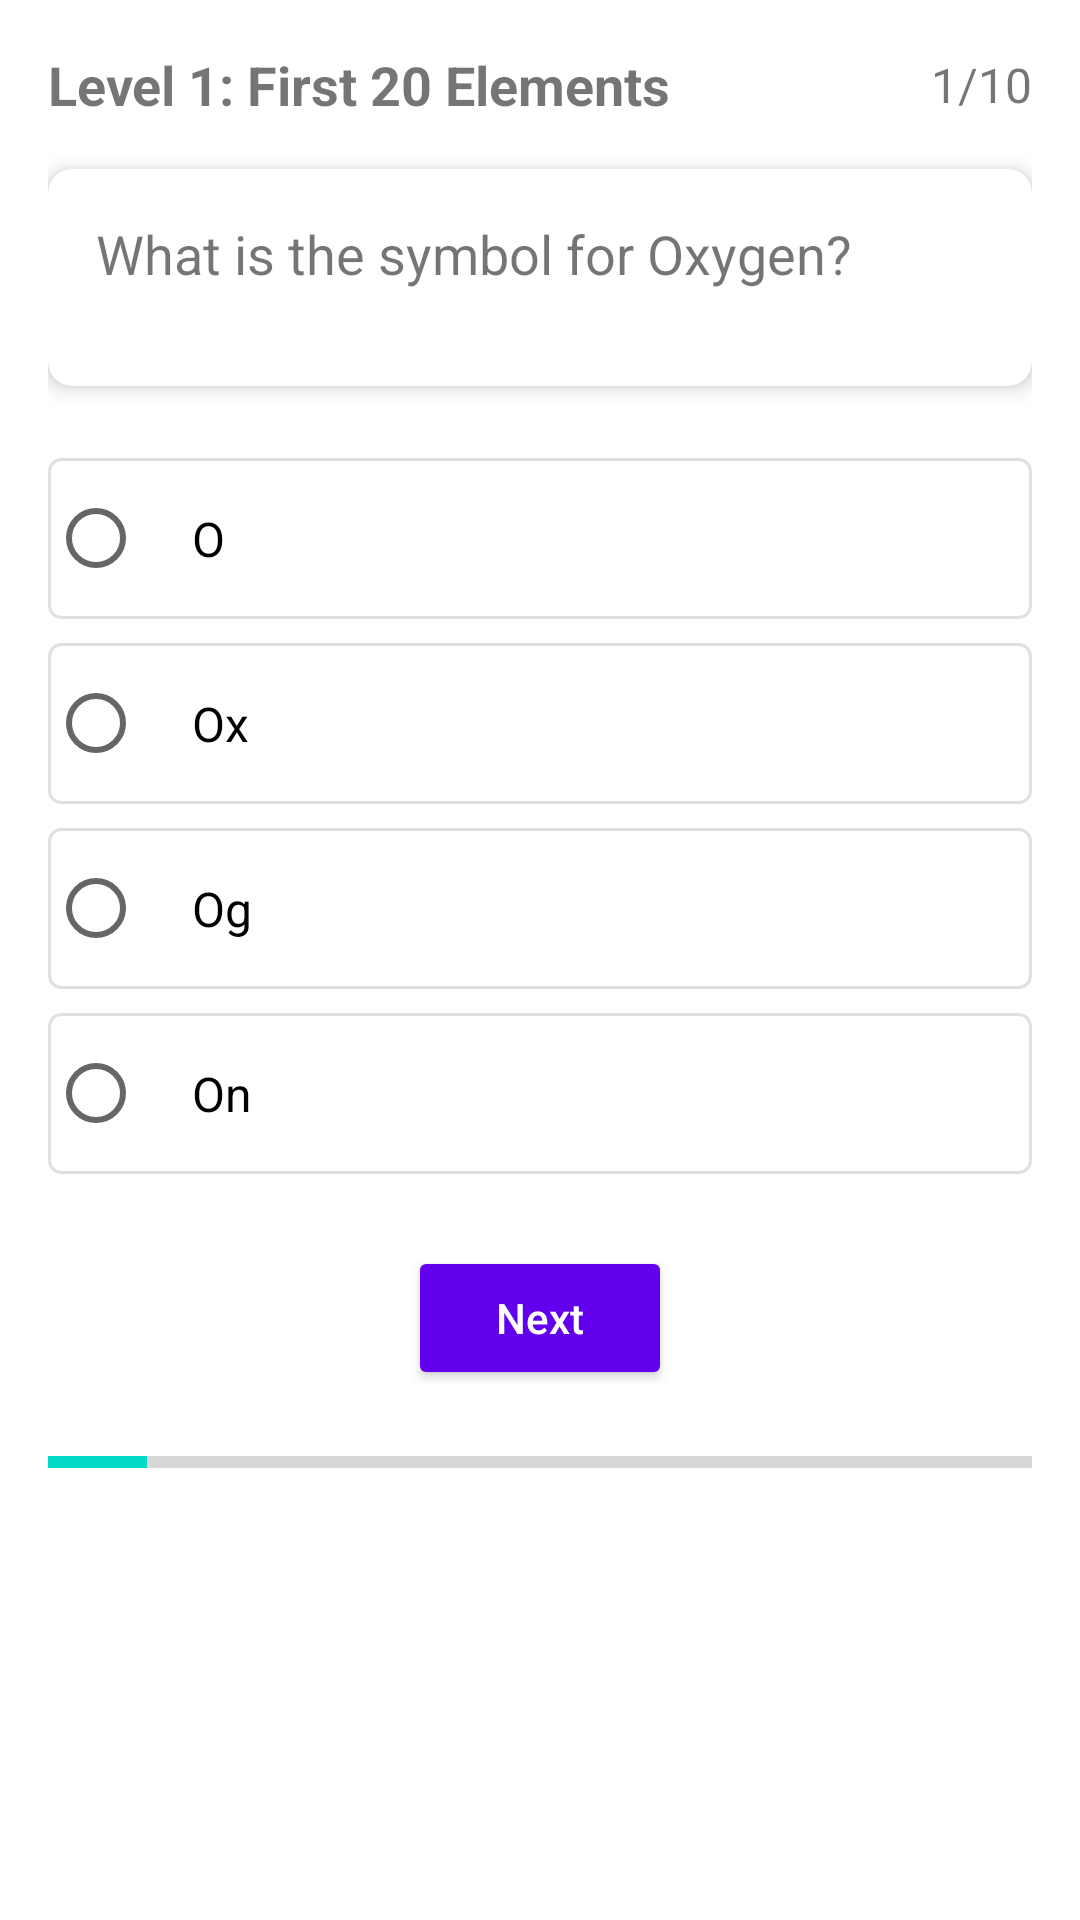

Produce the Android XML layout that renders to this screen, including the resource entries it uses.
<!-- AndroidManifest.xml: application theme Theme.ChemStart -->
<!-- res/layout/activity_quiz.xml -->
<?xml version="1.0" encoding="utf-8"?>
<LinearLayout xmlns:android="http://schemas.android.com/apk/res/android"
    xmlns:app="http://schemas.android.com/apk/res-auto"
    xmlns:tools="http://schemas.android.com/tools"
    android:layout_width="match_parent"
    android:layout_height="match_parent"
    android:orientation="vertical"
    android:padding="16dp"
    android:background="@color/white">

    
    <LinearLayout
        android:layout_width="match_parent"
        android:layout_height="wrap_content"
        android:orientation="horizontal"
        android:gravity="center_vertical"
        android:layout_marginBottom="16dp">

        <TextView
            android:id="@+id/tvLevelTitle"
            android:layout_width="0dp"
            android:layout_height="wrap_content"
            android:layout_weight="1"
            android:text="Level 1: First 20 Elements"
            android:textSize="18sp"
            android:textStyle="bold"/>

        <TextView
            android:id="@+id/tvQuestionCount"
            android:layout_width="wrap_content"
            android:layout_height="wrap_content"
            android:text="1/10"
            android:textSize="16sp"/>
    </LinearLayout>

    
    <androidx.cardview.widget.CardView
        android:layout_width="match_parent"
        android:layout_height="wrap_content"
        android:layout_marginBottom="24dp"
        app:cardCornerRadius="8dp"
        app:cardElevation="4dp">

        <LinearLayout
            android:layout_width="match_parent"
            android:layout_height="wrap_content"
            android:orientation="vertical"
            android:padding="16dp">

            <TextView
                android:id="@+id/tvQuestion"
                android:layout_width="match_parent"
                android:layout_height="wrap_content"
                android:text="What is the symbol for Oxygen?"
                android:textSize="18sp"
                android:layout_marginBottom="16dp"/>

            <ImageView
                android:id="@+id/ivElement"
                android:layout_width="100dp"
                android:layout_height="100dp"
                android:layout_gravity="center_horizontal"
                android:visibility="gone"
                android:contentDescription="Element visual"
                android:layout_marginBottom="16dp"/>
        </LinearLayout>
    </androidx.cardview.widget.CardView>

    
    <RadioGroup
        android:id="@+id/rgOptions"
        android:layout_width="match_parent"
        android:layout_height="wrap_content"
        android:layout_marginBottom="16dp"
        android:orientation="vertical">

        <RadioButton
            android:id="@+id/rbOption1"
            style="@style/QuizOptionButton"
            android:text="O"/>

        <RadioButton
            android:id="@+id/rbOption2"
            style="@style/QuizOptionButton"
            android:text="Ox"/>

        <RadioButton
            android:id="@+id/rbOption3"
            style="@style/QuizOptionButton"
            android:text="Og"/>

        <RadioButton
            android:id="@+id/rbOption4"
            style="@style/QuizOptionButton"
            android:text="On"/>
    </RadioGroup>

    
    <LinearLayout
        android:layout_width="match_parent"
        android:layout_height="wrap_content"
        android:orientation="horizontal"
        android:gravity="center">

        <Button
            android:id="@+id/btnPrevious"
            android:layout_width="wrap_content"
            android:layout_height="wrap_content"
            android:text="Previous"
            android:layout_marginEnd="8dp"
            android:visibility="gone"
            style="@style/QuizActionButton"/>

        <Button
            android:id="@+id/btnNext"
            android:layout_width="wrap_content"
            android:layout_height="wrap_content"
            android:text="Next"
            style="@style/QuizActionButton"/>
    </LinearLayout>

    
    <ProgressBar
        android:id="@+id/progressBar"
        style="?android:attr/progressBarStyleHorizontal"
        android:layout_width="match_parent"
        android:layout_height="wrap_content"
        android:layout_marginTop="16dp"
        android:max="10"
        android:progress="1"/>
</LinearLayout>
<!-- resources referenced by this layout -->
<resources>
  <color name="white">#FFFFFFFF</color>
  <style name="QuizActionButton" parent="Widget.AppCompat.Button">
          <item name="android:layout_width">120dp</item>
          <item name="android:layout_height">48dp</item>
          <item name="android:textAllCaps">false</item>
          <item name="android:backgroundTint">@color/purple_500</item>
          <item name="android:textColor">@color/white</item>
      </style>
  <style name="QuizOptionButton" parent="Widget.AppCompat.CompoundButton.RadioButton">
          <item name="android:layout_width">match_parent</item>
          <item name="android:layout_height">wrap_content</item>
          <item name="android:layout_marginBottom">8dp</item>
          <item name="android:padding">16dp</item>
          <item name="android:textSize">16sp</item>
          <item name="android:background">@drawable/radio_button_selector</item>
      </style>
  <style name="Theme.ChemStart" parent="Theme.MaterialComponents.DayNight.NoActionBar">
          
          <item name="colorPrimary">@color/purple_500</item>
          <item name="colorPrimaryVariant">@color/purple_700</item>
          <item name="colorOnPrimary">@color/white</item>
          
          <item name="colorSecondary">@color/teal_200</item>
          <item name="colorSecondaryVariant">@color/teal_700</item>
          <item name="colorOnSecondary">@color/black</item>
          
          <item name="android:statusBarColor">?attr/colorPrimaryVariant</item>
          
      </style>
  <color name="purple_500">#FF6200EE</color>
  <!-- drawable radio_button_selector (drawable) -->
  <?xml version="1.0" encoding="utf-8"?>
  <selector xmlns:android="http://schemas.android.com/apk/res/android">
      <item android:drawable="@drawable/option_selected" android:state_checked="true"/>
      <item android:drawable="@drawable/option_normal" android:state_checked="false"/>
  </selector>
  <color name="purple_700">#FF3700B3</color>
  <color name="teal_200">#FF03DAC5</color>
  <color name="teal_700">#FF018786</color>
  <color name="black">#FF000000</color>
  <!-- drawable option_selected (drawable) -->
  <?xml version="1.0" encoding="utf-8"?>
  <shape xmlns:android="http://schemas.android.com/apk/res/android"
      android:shape="rectangle">
      <stroke android:width="2dp" android:color="@color/purple_500"/>
      <solid android:color="@color/purple_100"/>
      <corners android:radius="4dp"/>
  </shape>
  <!-- drawable option_normal (drawable) -->
  <?xml version="1.0" encoding="utf-8"?>
  <shape xmlns:android="http://schemas.android.com/apk/res/android"
      android:shape="rectangle">
      <stroke android:width="1dp" android:color="@color/gray_300"/>
      <solid android:color="@android:color/transparent"/>
      <corners android:radius="4dp"/>
  </shape>
  <color name="purple_100">#D1C4E9</color>
  <color name="gray_300">#E0E0E0</color>
</resources>
